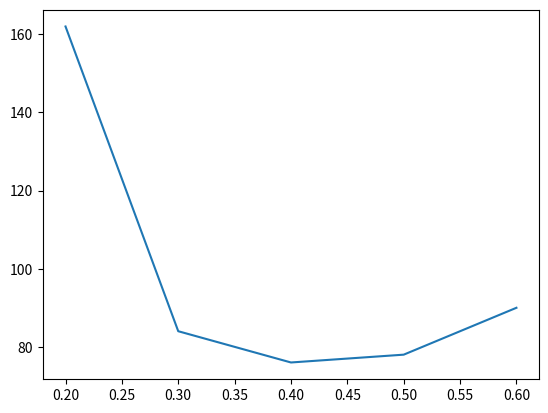

Reproduce this figure in Python.
import matplotlib.pyplot as plt
from mpl_toolkits.mplot3d import Axes3D
# fig = plt.figure()
# ax = fig.add_subplot(111, projection='3d')
x = [0.2,0.3,0.4,0.5,0.6]
y = [7,4,5,6,7]
z = [162.0, 84.0, 76.0, 78.0, 90.0]
plt.plot(x, z)
plt.show()


# # Implementation of matplotlib function 
# import matplotlib.pyplot as plt 
# import matplotlib.lines as lines 
  
  
# fig = plt.figure() 
# fig.add_artist(lines.Line2D([0, 1, 0.5], [0, 1, 0.3])) 
# fig.add_artist(lines.Line2D([0, 1, 0.5], [1, 0, 0.2])) 
  
# plt.title('matplotlib.pyplot.figure() Example\n', 
#                 fontsize = 14, fontweight ='bold') 
  
# plt.show()